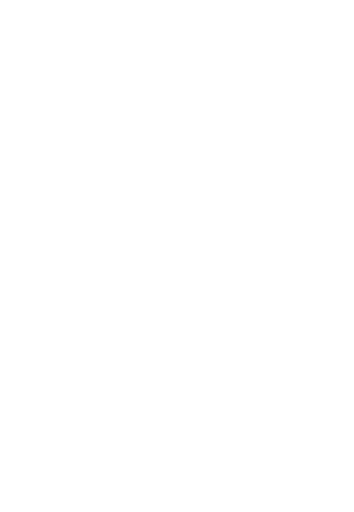
t = 0.00 s
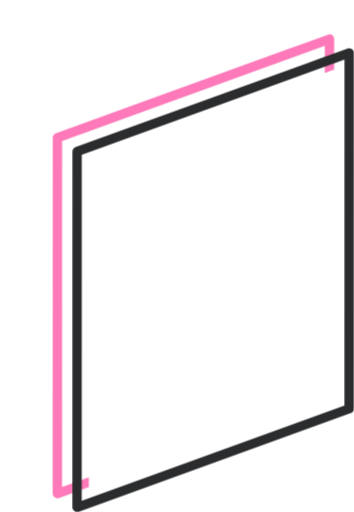
t = 0.15 s
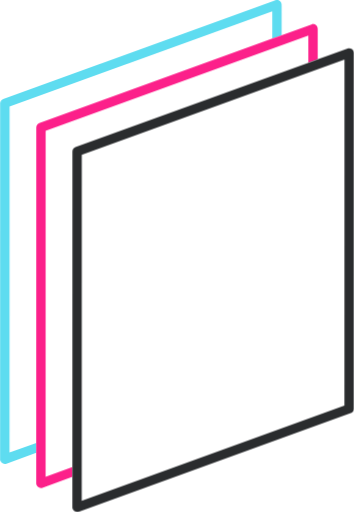
t = 0.32 s
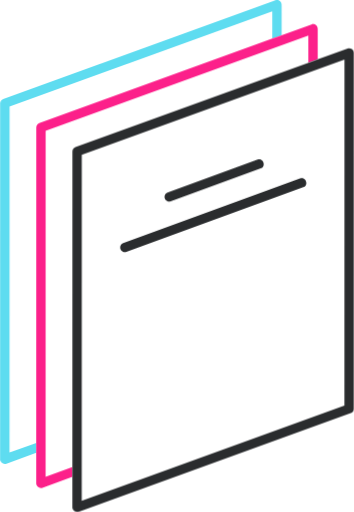
t = 0.48 s
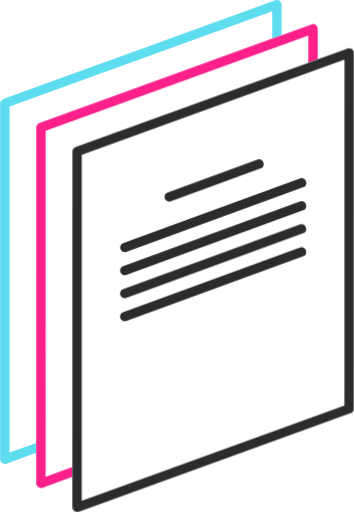
t = 0.54 s
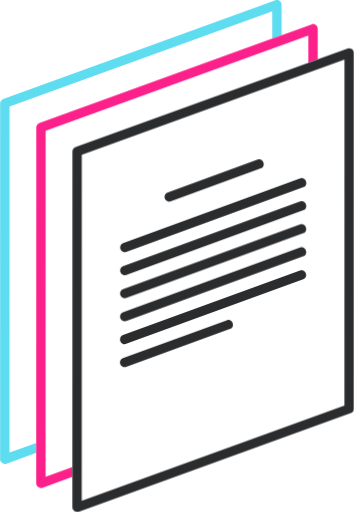
t = 0.80 s

The animated SVG that drew these frames (rendered in a browser with its animation timeline set to each time). Animation: 14 CSS @keyframes rules; one cycle of 0.80 s.

<svg id="etiWj2erKS81" xmlns="http://www.w3.org/2000/svg" xmlns:xlink="http://www.w3.org/1999/xlink" viewBox="0 0 152 220" shape-rendering="geometricPrecision" text-rendering="geometricPrecision">
<style><![CDATA[
#etiWj2erKS82 {animation: etiWj2erKS82_c_o 795.4545454545454ms linear 1 normal forwards}@keyframes etiWj2erKS82_c_o { 0% {opacity: 1} 69.52381% {opacity: 1;animation-timing-function: cubic-bezier(0.645,0.045,0.355,1)} 77.142857% {opacity: 0;animation-timing-function: cubic-bezier(0.645,0.045,0.355,1)} 84.761905% {opacity: 1;animation-timing-function: cubic-bezier(0.645,0.045,0.355,1)} 92.380952% {opacity: 0;animation-timing-function: cubic-bezier(0.645,0.045,0.355,1)} 100% {opacity: 1}} #etiWj2erKS83_to {animation: etiWj2erKS83_to__to 795.4545454545454ms linear 1 normal forwards}@keyframes etiWj2erKS83_to__to { 0% {transform: translate(83.473px,114.674637px)} 19.047619% {transform: translate(83.473px,114.674637px)} 36.190476% {transform: translate(60.473px,99.674637px)} 100% {transform: translate(60.473px,99.674637px)}} #etiWj2erKS83 {animation: etiWj2erKS83_c_o 795.4545454545454ms linear 1 normal forwards}@keyframes etiWj2erKS83_c_o { 0% {opacity: 0} 19.047619% {opacity: 0;animation-timing-function: cubic-bezier(0.445,0.05,0.55,0.95)} 36.190476% {opacity: 1} 100% {opacity: 1}} #etiWj2erKS84_to {animation: etiWj2erKS84_to__to 795.4545454545454ms linear 1 normal forwards}@keyframes etiWj2erKS84_to__to { 0% {transform: translate(91.981997px,120.015405px)} 9.52381% {transform: translate(91.981997px,120.015405px)} 26.666667% {transform: translate(75.981997px,110.015405px)} 100% {transform: translate(75.981997px,110.015405px)}} #etiWj2erKS84 {animation: etiWj2erKS84_c_o 795.4545454545454ms linear 1 normal forwards}@keyframes etiWj2erKS84_c_o { 0% {opacity: 0} 9.52381% {opacity: 0;animation-timing-function: cubic-bezier(0.445,0.05,0.55,0.95)} 26.666667% {opacity: 1} 100% {opacity: 1}} #etiWj2erKS85 {animation: etiWj2erKS85_c_o 795.4545454545454ms linear 1 normal forwards}@keyframes etiWj2erKS85_c_o { 0% {opacity: 0;animation-timing-function: cubic-bezier(0.445,0.05,0.55,0.95)} 17.142857% {opacity: 1} 100% {opacity: 1}} #etiWj2erKS86 {animation: etiWj2erKS86_c_o 795.4545454545454ms linear 1 normal forwards}@keyframes etiWj2erKS86_c_o { 0% {opacity: 1} 69.52381% {opacity: 1;animation-timing-function: cubic-bezier(0.645,0.045,0.355,1)} 77.142857% {opacity: 0;animation-timing-function: cubic-bezier(0.645,0.045,0.355,1)} 84.761905% {opacity: 1;animation-timing-function: cubic-bezier(0.645,0.045,0.355,1)} 92.380952% {opacity: 0;animation-timing-function: cubic-bezier(0.645,0.045,0.355,1)} 100% {opacity: 1}} #etiWj2erKS87 {animation: etiWj2erKS87_c_o 795.4545454545454ms linear 1 normal forwards}@keyframes etiWj2erKS87_c_o { 0% {opacity: 0} 71.428571% {opacity: 0;animation-timing-function: cubic-bezier(0.23,1,0.32,1)} 73.333333% {opacity: 1} 100% {opacity: 1}} #etiWj2erKS88 {animation: etiWj2erKS88_c_o 795.4545454545454ms linear 1 normal forwards}@keyframes etiWj2erKS88_c_o { 0% {opacity: 0} 68.571429% {opacity: 0;animation-timing-function: cubic-bezier(0.23,1,0.32,1)} 70.47619% {opacity: 1} 100% {opacity: 1}} #etiWj2erKS89 {animation: etiWj2erKS89_c_o 795.4545454545454ms linear 1 normal forwards}@keyframes etiWj2erKS89_c_o { 0% {opacity: 0} 65.714286% {opacity: 0;animation-timing-function: cubic-bezier(0.23,1,0.32,1)} 67.619048% {opacity: 1} 100% {opacity: 1}} #etiWj2erKS810 {animation: etiWj2erKS810_c_o 795.4545454545454ms linear 1 normal forwards}@keyframes etiWj2erKS810_c_o { 0% {opacity: 0} 62.857143% {opacity: 0;animation-timing-function: cubic-bezier(0.23,1,0.32,1)} 64.761905% {opacity: 1} 100% {opacity: 1}} #etiWj2erKS811 {animation: etiWj2erKS811_c_o 795.4545454545454ms linear 1 normal forwards}@keyframes etiWj2erKS811_c_o { 0% {opacity: 0} 60% {opacity: 0;animation-timing-function: cubic-bezier(0.23,1,0.32,1)} 61.904762% {opacity: 1} 100% {opacity: 1}} #etiWj2erKS812 {animation: etiWj2erKS812_c_o 795.4545454545454ms linear 1 normal forwards}@keyframes etiWj2erKS812_c_o { 0% {opacity: 0} 57.142857% {opacity: 0;animation-timing-function: cubic-bezier(0.23,1,0.32,1)} 59.047619% {opacity: 1} 100% {opacity: 1}} #etiWj2erKS813 {animation: etiWj2erKS813_c_o 795.4545454545454ms linear 1 normal forwards}@keyframes etiWj2erKS813_c_o { 0% {opacity: 0} 54.285714% {opacity: 0;animation-timing-function: cubic-bezier(0.23,1,0.32,1)} 56.190476% {opacity: 1} 100% {opacity: 1}}
]]></style>
<g id="etiWj2erKS82" transform="translate(0 0.000001)"><g id="etiWj2erKS83_to" transform="translate(83.473,114.674637)"><path id="etiWj2erKS83" d="M15.5267,190.318L4.02314,194.481L4.0441,45.7924L116.923,4.8468v11.7194l4.023-1.4571v-13.11403c0-1.353077-1.404-2.352259-2.703-1.873453L1.34103,42.5449c-.796263.2914-1.320076,1.0408-1.320076,1.8735L0,197.354c0,1.353,1.40392,2.352,2.70307,1.874l12.82363-4.642v-4.268Z" transform="translate(-60.473,-99.674637)" opacity="0" fill="#5edcf0"/></g><g id="etiWj2erKS84_to" transform="translate(91.981997,120.015405)"><path id="etiWj2erKS84" d="M31.0345,200.688L19.531,204.851l.021-148.6885L132.431,15.2169v11.7195l4.023-1.4572v-13.114c0-1.3531-1.404-2.3523-2.703-1.8735l-12.824,4.642-4.023,1.4572L16.851,52.8736c-.7962.2915-1.32,1.0408-1.32,1.8735L15.51,190.305v17.361c0,1.353,1.4039,2.352,2.7031,1.873l12.8236-4.642-.0022-4.209Z" transform="translate(-75.981997,-110.015405)" opacity="0" fill="#fc208a"/></g><path id="etiWj2erKS85" d="M151.139,21.0807c-.545-.3747-1.237-.458-1.844-.2498l-12.824,4.642-4.023,1.4571L32.3951,63.2128c-.7963.2914-1.3201,1.0408-1.3201,1.8734L31.0541,200.644v17.361c0,1.353,1.4039,2.352,2.703,1.873L150.659,177.476c.796-.292,1.32-1.041,1.32-1.874L152,22.6666c0-.5829-.337-1.2112-.861-1.5859.524.3747-.545-.3747,0,0ZM147.933,174.267L35.0541,215.192L35.075,66.5031L147.954,25.5575l-.021,148.7095Z" opacity="0" fill="#2a2c2e"/></g><g id="etiWj2erKS86" transform="translate(.000001 0)"><path id="etiWj2erKS87" d="M53.4515,157.763c.2304,0,.4609-.042.6914-.125l44.6108-16.299c2.4303-.895,1.0477-4.642-1.3829-3.747L52.76,153.891c-2.0535.729-1.5087,3.872.6915,3.872Z" opacity="0" fill="#2a2c2e"/><path id="etiWj2erKS88" d="M53.4729,147.851c.2305,0,.461-.041.6915-.125l76.0426-27.768c2.431-.895,1.048-4.642-1.383-3.747L52.7815,143.979c-2.0535.75-1.5088,3.872.6914,3.872Z" opacity="0" fill="#2a2c2e"/><path id="etiWj2erKS89" d="M53.4943,137.987c.2305,0,.461-.041.6915-.124l76.0432-27.769c2.43-.895,1.047-4.642-1.383-3.747L52.8029,134.116c-2.0745.749-1.5088,3.871.6914,3.871Z" opacity="0" fill="#2a2c2e"/><path id="etiWj2erKS810" d="M53.4944,128.097c.2305,0,.461-.042.6915-.125l76.0431-27.769c2.43-.8949,1.047-4.6418-1.383-3.7467L52.803,124.225c-2.0535.749-1.4878,3.872.6914,3.872Z" opacity="0" fill="#2a2c2e"/><path id="etiWj2erKS811" d="M53.5159,118.212c.2305,0,.461-.042.6915-.125L130.25,90.3181c2.431-.8951,1.048-4.642-1.383-3.7469L52.8244,114.34c-2.0534.749-1.5087,3.872.6915,3.872Z" opacity="0" fill="#2a2c2e"/><path id="etiWj2erKS812" d="M53.5374,108.321c.2305,0,.461-.042.6915-.125L130.272,80.4275c2.43-.8951,1.047-4.642-1.383-3.7469L52.8459,104.449c-2.0534.75-1.5087,3.872.6915,3.872Z" opacity="0" fill="#2a2c2e"/><path id="etiWj2erKS813" d="M72.6231,86.5682c.2305,0,.4609-.0416.6915-.1249l38.6804-14.134c2.431-.8951,1.048-4.642-1.383-3.7469L71.9316,82.6964c-2.0534.7493-1.5087,3.8718.6915,3.8718Z" opacity="0" fill="#2a2c2e"/></g></svg>
